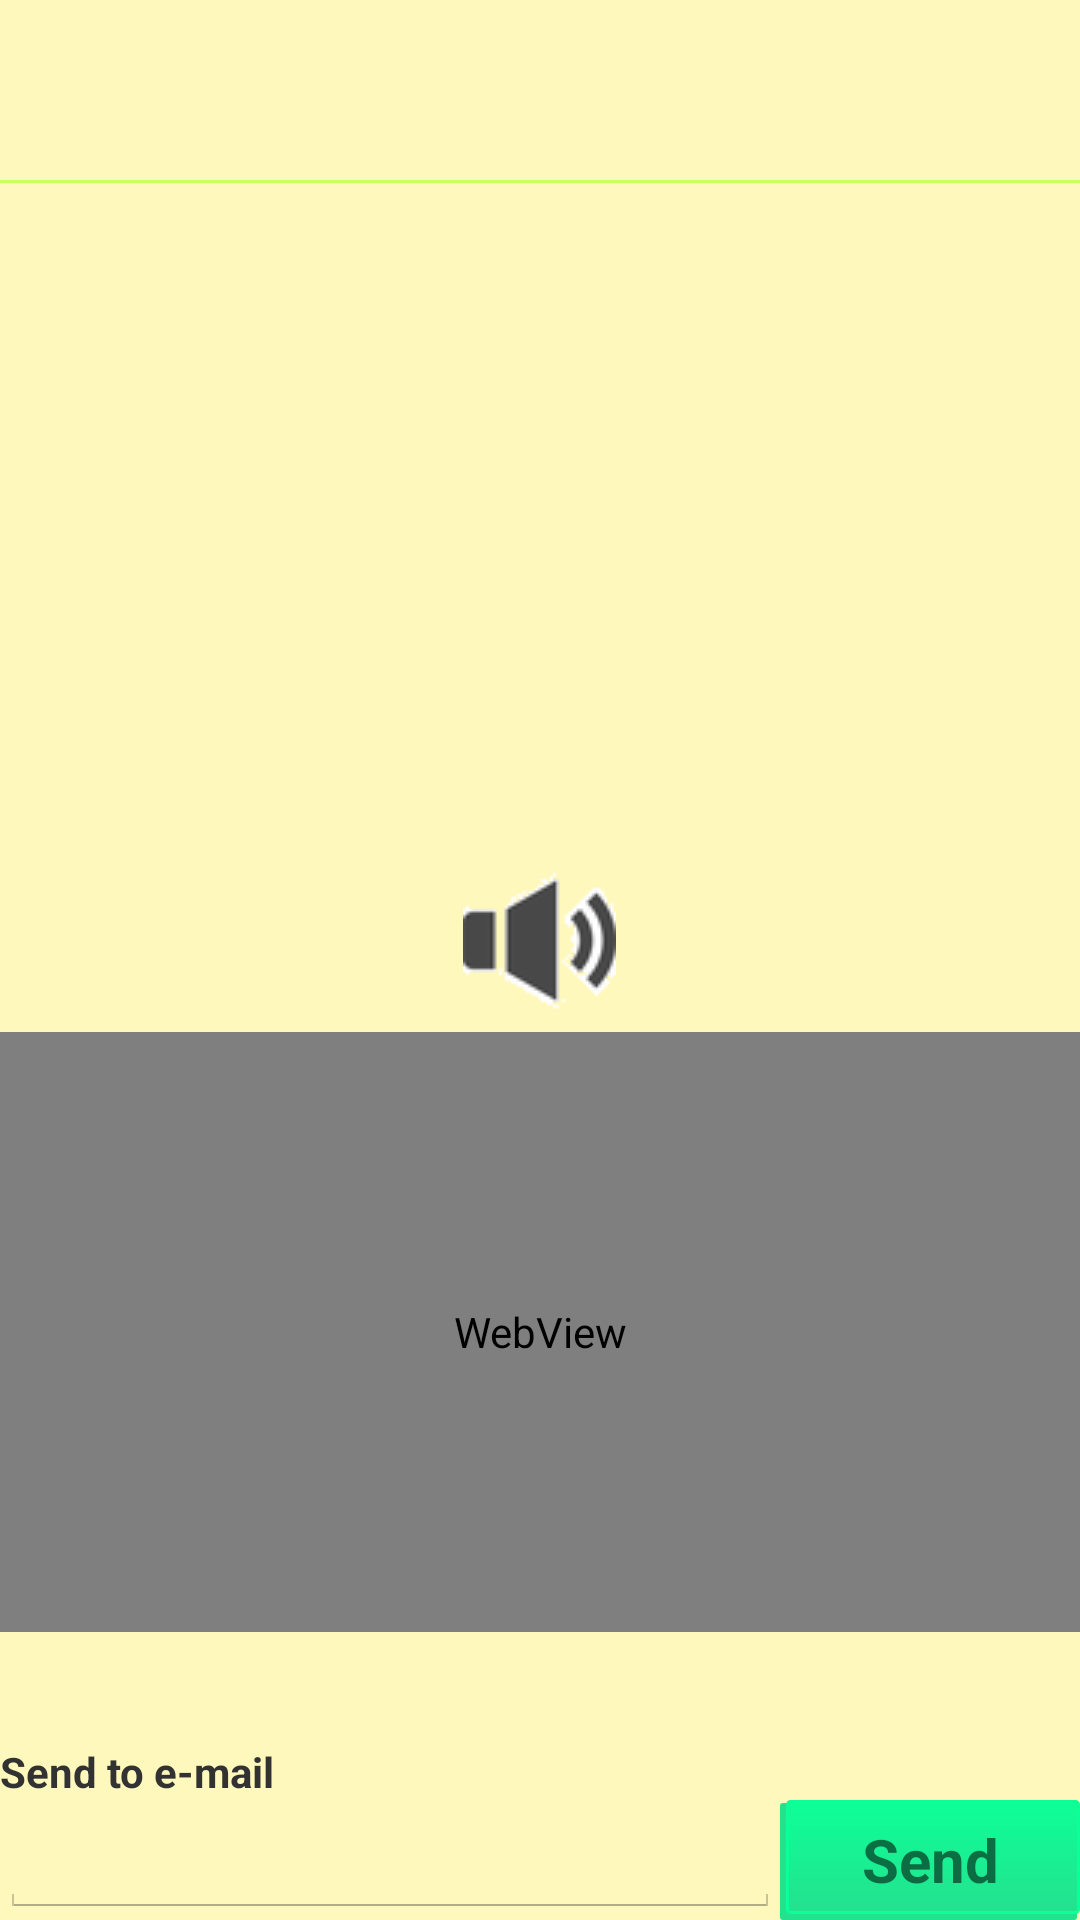

Here is an Android app screen rendered from its layout file. Give the layout XML and the strings, colors and styles it references.
<!-- AndroidManifest.xml: application theme myTheme -->
<!-- res/layout/diagnosis_protocol_activity.xml -->
<?xml version="1.0" encoding="utf-8"?>

<LinearLayout xmlns:android="http://schemas.android.com/apk/res/android"
    android:orientation="vertical" android:layout_width="match_parent"
    android:layout_height="match_parent"
    android:background="@color/amarilloBeige"
    android:id="@+id/lldp">

        <TextView
            android:layout_width="wrap_content"
            android:layout_height="wrap_content"
            android:textAppearance="?android:attr/textAppearanceMedium"
            android:id="@+id/nombreProblema"
            android:layout_gravity="center_horizontal"
            android:textStyle="bold"
            android:textSize="26dp"
            android:layout_alignParentTop="false"
            android:layout_marginTop="20dp"
            android:layout_centerHorizontal="true"
            android:textColor="@color/titleTGreyTextColor"/>

        <View
            android:layout_width="match_parent"
            android:layout_height="1dp"
            android:background="@color/colorBarraHorizontal"
            android:layout_marginTop="5dp" />
    <LinearLayout
        android:layout_width="wrap_content"
        android:layout_height="wrap_content"
        android:id="@+id/diagnosisView"
        android:orientation="vertical">

    </LinearLayout>
    <RelativeLayout
        android:layout_width="match_parent"
        android:layout_height="match_parent">
    <WebView
        android:layout_width="match_parent"
        android:layout_height="200dp"
        android:id="@+id/videoView"
        android:layout_above="@+id/SendToEMailText"
        android:layout_alignParentLeft="true"
        android:layout_alignParentStart="true"
        android:layout_marginBottom="37dp" />

    <EditText
        android:layout_width="match_parent"
        android:layout_height="wrap_content"
        android:inputType="textEmailAddress"
        android:ems="10"
        android:id="@+id/email"
        android:layout_alignTop="@+id/sendBtn"
        android:layout_alignParentLeft="true"
        android:layout_alignParentStart="true"
        android:layout_toLeftOf="@+id/sendBtn"
        android:layout_toStartOf="@+id/sendBtn" />

        <Button
            style="?android:attr/buttonStyleSmall"
            android:layout_width="100dp"
            android:layout_height="40dp"
            android:text="@string/Send"
            android:id="@+id/sendBtn"
            android:layout_alignParentBottom="true"
            android:layout_alignParentRight="true"
            android:layout_alignParentEnd="true"
            android:background="@drawable/button_shadow"
            android:textStyle="bold"
            android:textSize="20dp"
            android:textColor="@color/abc_secondary_text_material_light" />

        <TextView
            android:layout_width="wrap_content"
            android:layout_height="wrap_content"
            android:textAppearance="?android:attr/textAppearanceSmall"
            android:text="@string/SendToEmail"
            android:id="@+id/SendToEMailText"
            android:textStyle="bold"
            android:layout_above="@+id/email"
            android:layout_alignParentLeft="true"
            android:layout_alignParentStart="true" />

        <ImageButton
            style="?android:attr/buttonStyleSmall"
            android:layout_width="wrap_content"
            android:layout_height="wrap_content"
            android:id="@+id/listenbtn"
            android:textColor="@color/abc_secondary_text_material_light"
            android:textStyle="bold"
            android:textSize="18dp"
            android:src="@drawable/listen50"
            android:background="@color/amarilloBeige"
            android:layout_above="@+id/videoView"
            android:layout_centerHorizontal="true"
            android:layout_marginBottom="5dp" />



    </RelativeLayout>


</LinearLayout>
<!-- resources referenced by this layout -->
<resources>
  <color name="amarilloBeige">#FFF8BC</color>
  <color name="colorBarraHorizontal">#CBFF5C</color>
  <color name="titleTGreyTextColor">#6E6E6E</color>
  <!-- drawable button_shadow (drawable) -->
  <?xml version="1.0" encoding="utf-8"?>
  
  <selector xmlns:android="http://schemas.android.com/apk/res/android">
      <item>
          <layer-list>
              <item android:right="1dp" android:top="1dp">
                  <shape>
                      <corners android:radius="1dp" />
                      <solid android:color="#24E18F" />
                  </shape>
              </item>
              <item android:bottom="2dp" android:left="2dp">
                  <shape>
                      <gradient android:angle="270"
                          android:endColor="#24E18F" android:startColor="#0DFF97" />
                      <stroke android:width="1dp" android:color="#0DFF97" />
                      <padding android:bottom="1dp" android:left="1dp"
                          android:right="1dp" android:top="1dp" />
                      <corners android:radius="1dp" />
  
                  </shape>
              </item>
          </layer-list>
      </item>
  </selector>
  <!-- drawable listen50: png bitmap (drawable-mdpi, 2167 bytes) -->
  <string name="Send">Send</string>
  <string name="SendToEmail">Send to e-mail</string>
  <style name="myTheme" parent="@android:style/Theme.Holo.Light">
          
          <item name="android:actionBarItemBackground" tools:ignore="NewApi">@color/verdePistacho</item>
          <item name="android:actionBarDivider" tools:ignore="NewApi">@color/verdePistacho</item>
          <item name="android:actionBarStyle">@style/AppTheme.Light.ActionBar</item>
      </style>
  <color name="verdePistacho">#CBFF5C</color>
  <style name="AppTheme.Light.ActionBar" parent="@android:style/Widget.Holo.Light.ActionBar">
          <item name="android:background">@color/verdePistacho</item>
  
      </style>
</resources>
